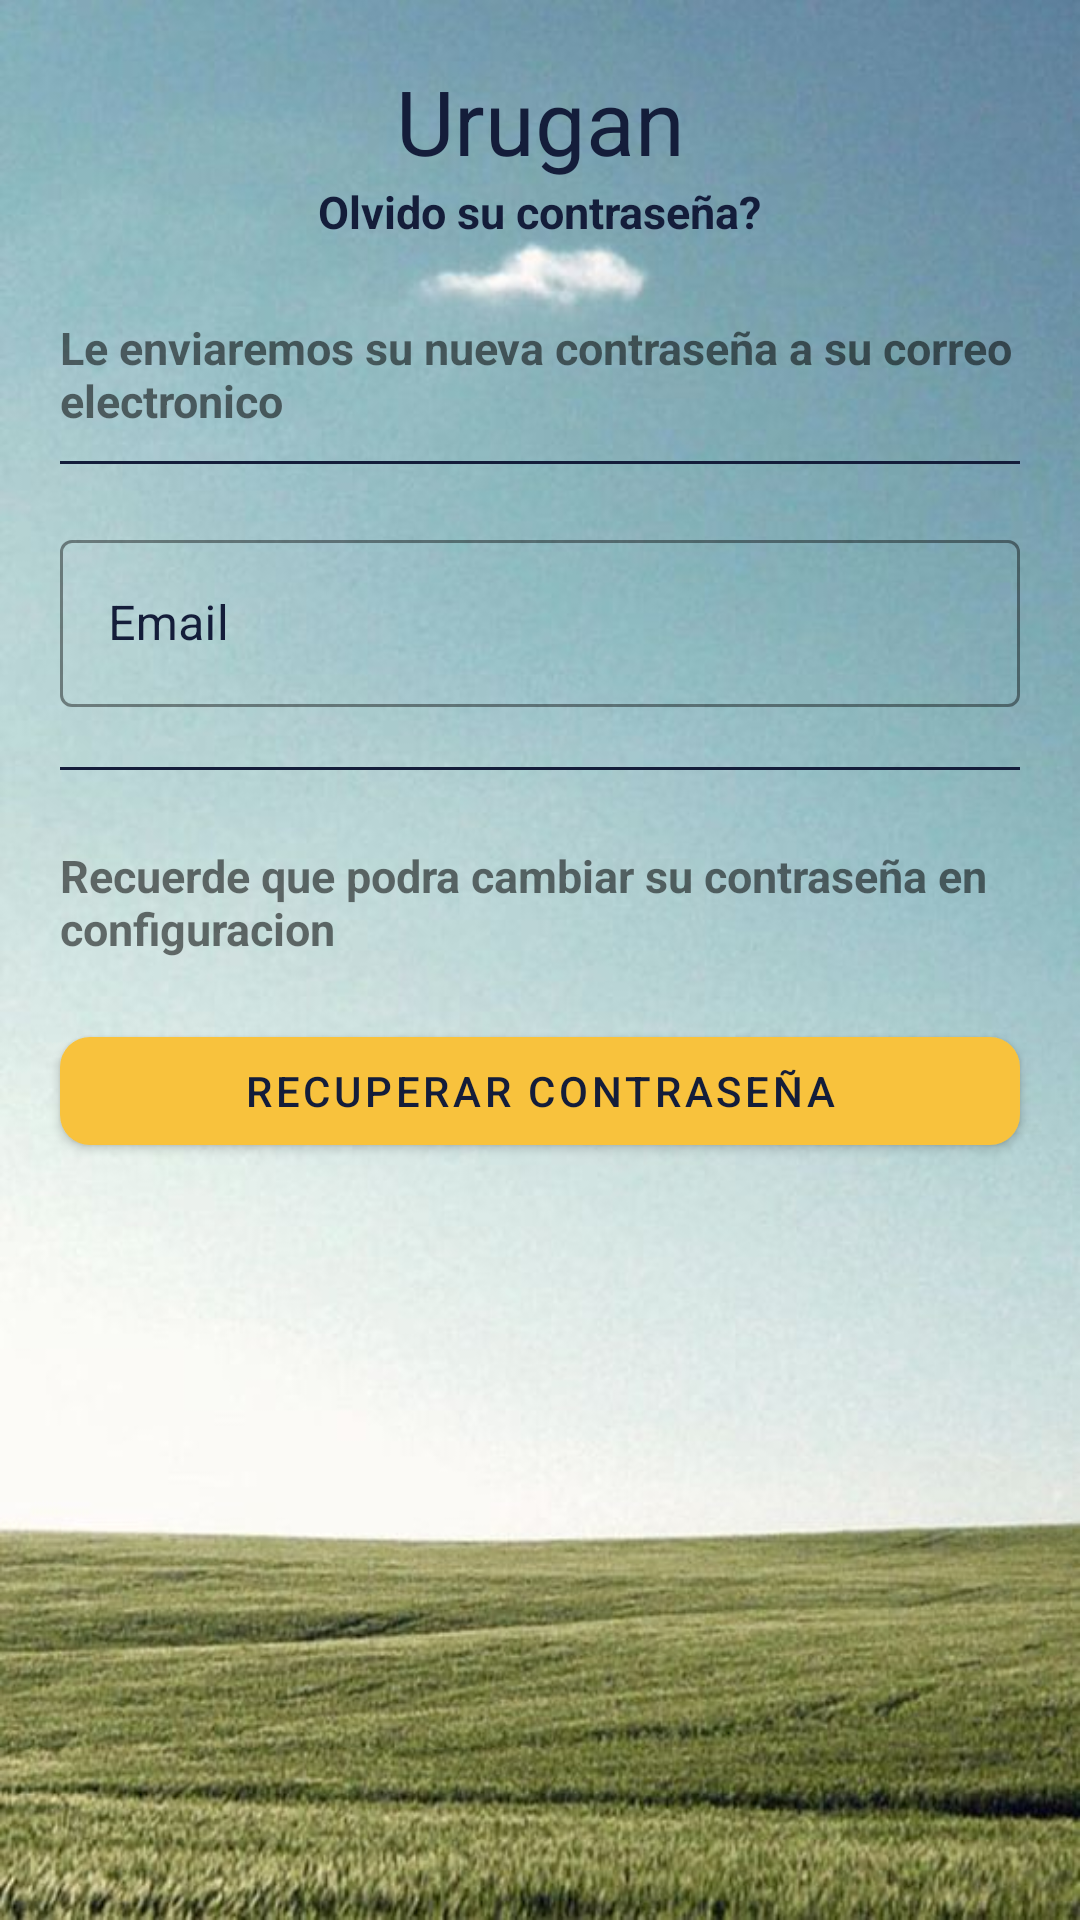

Here is an Android app screen rendered from its layout file. Give the layout XML and the strings, colors and styles it references.
<!-- AndroidManifest.xml: application theme AppTheme -->
<!-- res/layout/fragment_forgot_password.xml -->
<androidx.constraintlayout.widget.ConstraintLayout
    xmlns:android="http://schemas.android.com/apk/res/android"
    xmlns:tools="http://schemas.android.com/tools"
    android:layout_width="match_parent"
    android:layout_height="match_parent"
    xmlns:app="http://schemas.android.com/apk/res-auto"
    tools:context=".ui.forgotuserpwd.ForgotPasswordFragment"
    android:background="@drawable/background_app_img">

    <androidx.appcompat.widget.AppCompatTextView
        android:id="@+id/title_tx"
        android:layout_width="wrap_content"
        android:layout_height="wrap_content"
        android:text="Urugan"
        android:textSize="30dp"
        android:textColor="@color/black_color_primary"
        android:layout_marginTop="20dp"
        app:layout_constraintTop_toTopOf="parent"
        app:layout_constraintStart_toStartOf="parent"
        app:layout_constraintEnd_toEndOf="parent">
    </androidx.appcompat.widget.AppCompatTextView>

    <androidx.appcompat.widget.AppCompatTextView
        android:id="@+id/subtitle_tx"
        android:layout_width="wrap_content"
        android:layout_height="wrap_content"
        android:text="Olvido su contraseña?"
        android:textStyle="bold"
        android:textColor="@color/black_color_primary"
        android:textSize="15dp"
        app:layout_constraintTop_toBottomOf="@id/title_tx"
        app:layout_constraintStart_toStartOf="parent"
        app:layout_constraintEnd_toEndOf="parent">
    </androidx.appcompat.widget.AppCompatTextView>

    <TextView
        android:id="@+id/text_tx"
        android:layout_width="match_parent"
        android:layout_height="wrap_content"
        android:layout_marginTop="25dp"
        android:layout_marginStart="20dp"
        android:layout_marginEnd="20dp"
        android:text="Le enviaremos su nueva contraseña a su correo electronico"
        android:textSize="15dp"
        android:textStyle="bold"
        app:layout_constraintTop_toBottomOf="@id/subtitle_tx"
        app:layout_constraintStart_toStartOf="parent"
        app:layout_constraintEnd_toEndOf="parent" />

    <View
        android:id="@+id/separator_line"
        android:layout_width="match_parent"
        android:layout_height="1dp"
        android:layout_marginTop="10dp"
        android:layout_marginStart="20dp"
        android:layout_marginEnd="20dp"
        app:layout_constraintTop_toBottomOf="@+id/text_tx"
        app:layout_constraintEnd_toEndOf="parent"
        app:layout_constraintStart_toStartOf="parent"
        android:background="@color/black_color_primary"/>

    <com.google.android.material.textfield.TextInputLayout
        android:id="@+id/email_ly"
        android:layout_width="match_parent"
        android:layout_height="wrap_content"
        style="@style/textInputLayoutLogin"
        android:layout_margin="20dp"
        app:layout_constraintEnd_toEndOf="parent"
        app:layout_constraintStart_toStartOf="parent"
        app:layout_constraintTop_toBottomOf="@id/separator_line">

        <com.google.android.material.textfield.TextInputEditText
            android:id="@+id/new_email_tx"
            android:layout_width="match_parent"
            android:layout_height="wrap_content"
            android:hint="Email"
            android:inputType="textEmailAddress" />
    </com.google.android.material.textfield.TextInputLayout>

    <View
        android:id="@+id/separator_line2"
        android:layout_width="match_parent"
        android:layout_height="1dp"
        android:layout_marginTop="20dp"
        android:layout_marginStart="20dp"
        android:layout_marginEnd="20dp"
        app:layout_constraintTop_toBottomOf="@+id/email_ly"
        app:layout_constraintEnd_toEndOf="parent"
        app:layout_constraintStart_toStartOf="parent"
        android:background="@color/black_color_primary"/>

    <TextView
        android:id="@+id/text2_tx"
        android:layout_width="match_parent"
        android:layout_height="wrap_content"
        android:layout_marginTop="25dp"
        android:layout_marginStart="20dp"
        android:layout_marginEnd="20dp"
        android:text="Recuerde que podra cambiar su contraseña en configuracion"
        android:textSize="15dp"
        android:textStyle="bold"
        app:layout_constraintTop_toBottomOf="@id/separator_line2"
        app:layout_constraintStart_toStartOf="parent"
        app:layout_constraintEnd_toEndOf="parent" />

    <com.google.android.material.button.MaterialButton
        android:id="@+id/recover_username_btn"
        style="@style/button_yellow"
        android:layout_width="match_parent"
        android:layout_height="wrap_content"
        android:layout_marginStart="20dp"
        android:layout_marginEnd="20dp"
        android:layout_marginTop="20dp"
        app:layout_constraintStart_toStartOf="parent"
        app:layout_constraintEnd_toEndOf="parent"
        app:layout_constraintTop_toBottomOf="@id/text2_tx"
        android:text="Recuperar contraseña"/>

</androidx.constraintlayout.widget.ConstraintLayout>
<!-- resources referenced by this layout -->
<resources>
  <color name="black_color_primary">#141d3a</color>
  <!-- drawable background_app_img: jpg bitmap (drawable, 56976 bytes) -->
  <style name="button_yellow" parent="Widget.MaterialComponents.Button">
          <item name="backgroundTint">@color/yellow_dark</item>
          <item name="android:textColor">@color/black_color_primary</item>
          <item name="boxStrokeColor">@color/black_color_primary</item>
          <item name="cornerRadius">10sp</item>
          <item name="android:textColorHint">@color/transparent_white</item>
      </style>
  <style name="textInputLayoutLogin" parent="Widget.MaterialComponents.TextInputLayout.OutlinedBox">
          <item name="backgroundTint">?attr/colorSecondary</item>
          <item name="android:textColor">@color/black_color_primary</item>
          <item name="boxStrokeColor">@color/transparent_white</item>
          <item name="android:textColorHint">@color/black_color_primary</item>
          <item name="endIconTint">@color/black_color_primary</item>
      </style>
  <style name="AppTheme" parent="Theme.MaterialComponents.Light.NoActionBar">
          
          <item name="colorPrimary">@color/colorPrimary</item>
          <item name="colorPrimaryDark">@color/colorPrimaryDark</item>
          <item name="colorAccent">@color/colorAccent</item>
      </style>
  <color name="yellow_dark">#f8c23d</color>
  <color name="transparent_white">#80ffffff</color>
  <color name="colorPrimary">#141d3a</color>
  <color name="colorPrimaryDark">#141d3a</color>
  <color name="colorAccent">#80ffffff</color>
</resources>
